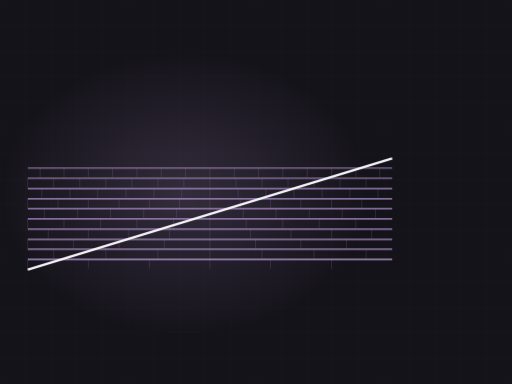
t = 0.00 s
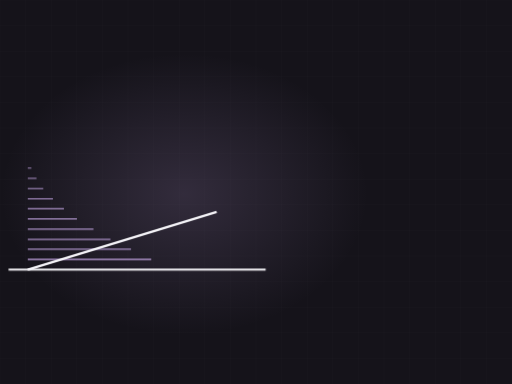
t = 1.64 s
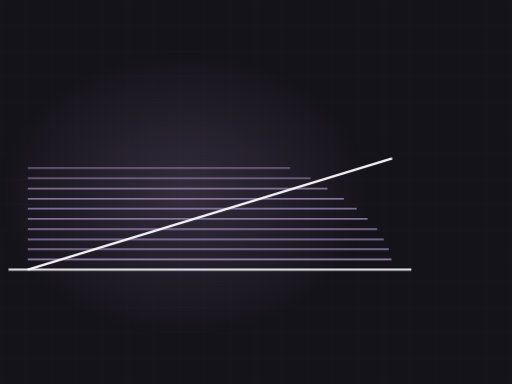
t = 3.23 s
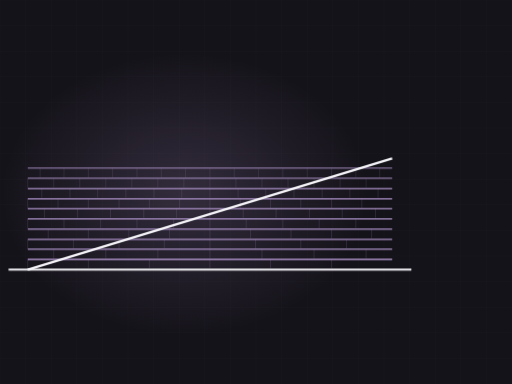
t = 5.05 s
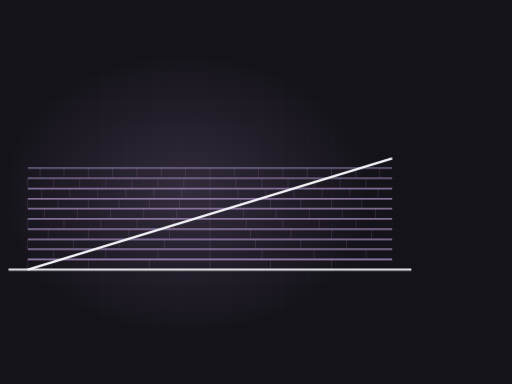
t = 7.10 s
t = 8.57 s: frame unchanged from t = 7.10 s, image omitted

The animated SVG that drew these frames (rendered in a browser with its animation timeline set to each time). Animation: 2 CSS @keyframes rules; frames cover the first 8.57 s, repeats indefinitely.

<svg xmlns="http://www.w3.org/2000/svg" viewBox="0 0 1200 900" width="1200" height="900" role="img" aria-label="shed roof with shingle courses"><defs><radialGradient id="glow"><stop offset="0%" stop-color="#a98fc4" stop-opacity=".20"/><stop offset="100%" stop-color="#a98fc4" stop-opacity="0"/></radialGradient></defs><style>.dw{stroke-dasharray:100;stroke-dashoffset:100;animation:dw 11.75s ease-in-out infinite}@keyframes dw{0%{stroke-dashoffset:100}24%{stroke-dashoffset:0}84%{stroke-dashoffset:0;opacity:1}95%{stroke-dashoffset:0;opacity:0}100%{stroke-dashoffset:100;opacity:0}}.tab{opacity:0;animation:tb 11.75s ease-in-out infinite}@keyframes tb{0%,18%{opacity:0}34%{opacity:.28}84%{opacity:.28}95%,100%{opacity:0}}@media (prefers-reduced-motion: reduce){*{animation:none!important}.dw{stroke-dashoffset:0!important}[class]{opacity:1!important}}/*rest-state*/.dw{stroke-dashoffset:0;opacity:1}.tab{opacity:0.28}</style><rect width="1200" height="900" fill="#15131a"/><line x1="0" y1="0" x2="0" y2="900" stroke="#f5f4f8" stroke-width="1" opacity=".028"/><line x1="60" y1="0" x2="60" y2="900" stroke="#f5f4f8" stroke-width="1" opacity=".028"/><line x1="120" y1="0" x2="120" y2="900" stroke="#f5f4f8" stroke-width="1" opacity=".028"/><line x1="180" y1="0" x2="180" y2="900" stroke="#f5f4f8" stroke-width="1" opacity=".028"/><line x1="240" y1="0" x2="240" y2="900" stroke="#f5f4f8" stroke-width="1" opacity=".028"/><line x1="300" y1="0" x2="300" y2="900" stroke="#f5f4f8" stroke-width="1" opacity=".028"/><line x1="360" y1="0" x2="360" y2="900" stroke="#f5f4f8" stroke-width="1" opacity=".028"/><line x1="420" y1="0" x2="420" y2="900" stroke="#f5f4f8" stroke-width="1" opacity=".028"/><line x1="480" y1="0" x2="480" y2="900" stroke="#f5f4f8" stroke-width="1" opacity=".028"/><line x1="540" y1="0" x2="540" y2="900" stroke="#f5f4f8" stroke-width="1" opacity=".028"/><line x1="600" y1="0" x2="600" y2="900" stroke="#f5f4f8" stroke-width="1" opacity=".028"/><line x1="660" y1="0" x2="660" y2="900" stroke="#f5f4f8" stroke-width="1" opacity=".028"/><line x1="720" y1="0" x2="720" y2="900" stroke="#f5f4f8" stroke-width="1" opacity=".028"/><line x1="780" y1="0" x2="780" y2="900" stroke="#f5f4f8" stroke-width="1" opacity=".028"/><line x1="840" y1="0" x2="840" y2="900" stroke="#f5f4f8" stroke-width="1" opacity=".028"/><line x1="900" y1="0" x2="900" y2="900" stroke="#f5f4f8" stroke-width="1" opacity=".028"/><line x1="960" y1="0" x2="960" y2="900" stroke="#f5f4f8" stroke-width="1" opacity=".028"/><line x1="1020" y1="0" x2="1020" y2="900" stroke="#f5f4f8" stroke-width="1" opacity=".028"/><line x1="1080" y1="0" x2="1080" y2="900" stroke="#f5f4f8" stroke-width="1" opacity=".028"/><line x1="1140" y1="0" x2="1140" y2="900" stroke="#f5f4f8" stroke-width="1" opacity=".028"/><line x1="1200" y1="0" x2="1200" y2="900" stroke="#f5f4f8" stroke-width="1" opacity=".028"/><line x1="0" y1="0" x2="1200" y2="0" stroke="#f5f4f8" stroke-width="1" opacity=".028"/><line x1="0" y1="60" x2="1200" y2="60" stroke="#f5f4f8" stroke-width="1" opacity=".028"/><line x1="0" y1="120" x2="1200" y2="120" stroke="#f5f4f8" stroke-width="1" opacity=".028"/><line x1="0" y1="180" x2="1200" y2="180" stroke="#f5f4f8" stroke-width="1" opacity=".028"/><line x1="0" y1="240" x2="1200" y2="240" stroke="#f5f4f8" stroke-width="1" opacity=".028"/><line x1="0" y1="300" x2="1200" y2="300" stroke="#f5f4f8" stroke-width="1" opacity=".028"/><line x1="0" y1="360" x2="1200" y2="360" stroke="#f5f4f8" stroke-width="1" opacity=".028"/><line x1="0" y1="420" x2="1200" y2="420" stroke="#f5f4f8" stroke-width="1" opacity=".028"/><line x1="0" y1="480" x2="1200" y2="480" stroke="#f5f4f8" stroke-width="1" opacity=".028"/><line x1="0" y1="540" x2="1200" y2="540" stroke="#f5f4f8" stroke-width="1" opacity=".028"/><line x1="0" y1="600" x2="1200" y2="600" stroke="#f5f4f8" stroke-width="1" opacity=".028"/><line x1="0" y1="660" x2="1200" y2="660" stroke="#f5f4f8" stroke-width="1" opacity=".028"/><line x1="0" y1="720" x2="1200" y2="720" stroke="#f5f4f8" stroke-width="1" opacity=".028"/><line x1="0" y1="780" x2="1200" y2="780" stroke="#f5f4f8" stroke-width="1" opacity=".028"/><line x1="0" y1="840" x2="1200" y2="840" stroke="#f5f4f8" stroke-width="1" opacity=".028"/><line x1="0" y1="900" x2="1200" y2="900" stroke="#f5f4f8" stroke-width="1" opacity=".028"/><ellipse cx="432" cy="455" rx="430" ry="330" fill="url(#glow)"/><path class="dw" d="M20,632 L964,632" pathLength="100" stroke="#f5f4f8" stroke-width="5" fill="none" opacity=".5" style="animation-delay:0s"/><path class="dw" d="M65,608 L919,608" pathLength="100" stroke="#a98fc4" stroke-width="3.5" fill="none" opacity="0.85" style="animation-delay:0.50s"/><line class="tab" x1="65" y1="608" x2="65" y2="630" stroke="#a98fc4" stroke-width="1.4" opacity=".28" style="animation-delay:0.70s"/><line class="tab" x1="207" y1="608" x2="207" y2="630" stroke="#a98fc4" stroke-width="1.4" opacity=".28" style="animation-delay:0.70s"/><line class="tab" x1="350" y1="608" x2="350" y2="630" stroke="#a98fc4" stroke-width="1.4" opacity=".28" style="animation-delay:0.70s"/><line class="tab" x1="492" y1="608" x2="492" y2="630" stroke="#a98fc4" stroke-width="1.4" opacity=".28" style="animation-delay:0.70s"/><line class="tab" x1="634" y1="608" x2="634" y2="630" stroke="#a98fc4" stroke-width="1.4" opacity=".28" style="animation-delay:0.70s"/><line class="tab" x1="777" y1="608" x2="777" y2="630" stroke="#a98fc4" stroke-width="1.4" opacity=".28" style="animation-delay:0.70s"/><path class="dw" d="M65,584 L919,584" pathLength="100" stroke="#a98fc4" stroke-width="3.3" fill="none" opacity="0.83" style="animation-delay:0.60s"/><line class="tab" x1="126" y1="584" x2="126" y2="606" stroke="#a98fc4" stroke-width="1.4" opacity=".28" style="animation-delay:0.80s"/><line class="tab" x1="248" y1="584" x2="248" y2="606" stroke="#a98fc4" stroke-width="1.4" opacity=".28" style="animation-delay:0.80s"/><line class="tab" x1="370" y1="584" x2="370" y2="606" stroke="#a98fc4" stroke-width="1.4" opacity=".28" style="animation-delay:0.80s"/><line class="tab" x1="492" y1="584" x2="492" y2="606" stroke="#a98fc4" stroke-width="1.4" opacity=".28" style="animation-delay:0.80s"/><line class="tab" x1="614" y1="584" x2="614" y2="606" stroke="#a98fc4" stroke-width="1.4" opacity=".28" style="animation-delay:0.80s"/><line class="tab" x1="736" y1="584" x2="736" y2="606" stroke="#a98fc4" stroke-width="1.4" opacity=".28" style="animation-delay:0.80s"/><line class="tab" x1="858" y1="584" x2="858" y2="606" stroke="#a98fc4" stroke-width="1.4" opacity=".28" style="animation-delay:0.80s"/><path class="dw" d="M65,561 L919,561" pathLength="100" stroke="#a98fc4" stroke-width="3.2" fill="none" opacity="0.80" style="animation-delay:0.71s"/><line class="tab" x1="65" y1="561" x2="65" y2="583" stroke="#a98fc4" stroke-width="1.4" opacity=".28" style="animation-delay:0.91s"/><line class="tab" x1="172" y1="561" x2="172" y2="583" stroke="#a98fc4" stroke-width="1.4" opacity=".28" style="animation-delay:0.91s"/><line class="tab" x1="279" y1="561" x2="279" y2="583" stroke="#a98fc4" stroke-width="1.4" opacity=".28" style="animation-delay:0.91s"/><line class="tab" x1="385" y1="561" x2="385" y2="583" stroke="#a98fc4" stroke-width="1.4" opacity=".28" style="animation-delay:0.91s"/><line class="tab" x1="492" y1="561" x2="492" y2="583" stroke="#a98fc4" stroke-width="1.4" opacity=".28" style="animation-delay:0.91s"/><line class="tab" x1="599" y1="561" x2="599" y2="583" stroke="#a98fc4" stroke-width="1.4" opacity=".28" style="animation-delay:0.91s"/><line class="tab" x1="705" y1="561" x2="705" y2="583" stroke="#a98fc4" stroke-width="1.4" opacity=".28" style="animation-delay:0.91s"/><line class="tab" x1="812" y1="561" x2="812" y2="583" stroke="#a98fc4" stroke-width="1.4" opacity=".28" style="animation-delay:0.91s"/><path class="dw" d="M65,537 L919,537" pathLength="100" stroke="#a98fc4" stroke-width="3.1" fill="none" opacity="0.77" style="animation-delay:0.81s"/><line class="tab" x1="113" y1="537" x2="113" y2="559" stroke="#a98fc4" stroke-width="1.4" opacity=".28" style="animation-delay:1.01s"/><line class="tab" x1="207" y1="537" x2="207" y2="559" stroke="#a98fc4" stroke-width="1.4" opacity=".28" style="animation-delay:1.01s"/><line class="tab" x1="302" y1="537" x2="302" y2="559" stroke="#a98fc4" stroke-width="1.4" opacity=".28" style="animation-delay:1.01s"/><line class="tab" x1="397" y1="537" x2="397" y2="559" stroke="#a98fc4" stroke-width="1.4" opacity=".28" style="animation-delay:1.01s"/><line class="tab" x1="492" y1="537" x2="492" y2="559" stroke="#a98fc4" stroke-width="1.4" opacity=".28" style="animation-delay:1.01s"/><line class="tab" x1="587" y1="537" x2="587" y2="559" stroke="#a98fc4" stroke-width="1.4" opacity=".28" style="animation-delay:1.01s"/><line class="tab" x1="682" y1="537" x2="682" y2="559" stroke="#a98fc4" stroke-width="1.4" opacity=".28" style="animation-delay:1.01s"/><line class="tab" x1="777" y1="537" x2="777" y2="559" stroke="#a98fc4" stroke-width="1.4" opacity=".28" style="animation-delay:1.01s"/><line class="tab" x1="871" y1="537" x2="871" y2="559" stroke="#a98fc4" stroke-width="1.4" opacity=".28" style="animation-delay:1.01s"/><path class="dw" d="M65,513 L919,513" pathLength="100" stroke="#a98fc4" stroke-width="2.9" fill="none" opacity="0.74" style="animation-delay:0.92s"/><line class="tab" x1="65" y1="513" x2="65" y2="535" stroke="#a98fc4" stroke-width="1.4" opacity=".28" style="animation-delay:1.12s"/><line class="tab" x1="150" y1="513" x2="150" y2="535" stroke="#a98fc4" stroke-width="1.4" opacity=".28" style="animation-delay:1.12s"/><line class="tab" x1="236" y1="513" x2="236" y2="535" stroke="#a98fc4" stroke-width="1.4" opacity=".28" style="animation-delay:1.12s"/><line class="tab" x1="321" y1="513" x2="321" y2="535" stroke="#a98fc4" stroke-width="1.4" opacity=".28" style="animation-delay:1.12s"/><line class="tab" x1="407" y1="513" x2="407" y2="535" stroke="#a98fc4" stroke-width="1.4" opacity=".28" style="animation-delay:1.12s"/><line class="tab" x1="492" y1="513" x2="492" y2="535" stroke="#a98fc4" stroke-width="1.4" opacity=".28" style="animation-delay:1.12s"/><line class="tab" x1="577" y1="513" x2="577" y2="535" stroke="#a98fc4" stroke-width="1.4" opacity=".28" style="animation-delay:1.12s"/><line class="tab" x1="663" y1="513" x2="663" y2="535" stroke="#a98fc4" stroke-width="1.4" opacity=".28" style="animation-delay:1.12s"/><line class="tab" x1="748" y1="513" x2="748" y2="535" stroke="#a98fc4" stroke-width="1.4" opacity=".28" style="animation-delay:1.12s"/><line class="tab" x1="834" y1="513" x2="834" y2="535" stroke="#a98fc4" stroke-width="1.4" opacity=".28" style="animation-delay:1.12s"/><path class="dw" d="M65,489 L919,489" pathLength="100" stroke="#a98fc4" stroke-width="2.8" fill="none" opacity="0.72" style="animation-delay:1.02s"/><line class="tab" x1="104" y1="489" x2="104" y2="511" stroke="#a98fc4" stroke-width="1.4" opacity=".28" style="animation-delay:1.22s"/><line class="tab" x1="182" y1="489" x2="182" y2="511" stroke="#a98fc4" stroke-width="1.4" opacity=".28" style="animation-delay:1.22s"/><line class="tab" x1="259" y1="489" x2="259" y2="511" stroke="#a98fc4" stroke-width="1.4" opacity=".28" style="animation-delay:1.22s"/><line class="tab" x1="337" y1="489" x2="337" y2="511" stroke="#a98fc4" stroke-width="1.4" opacity=".28" style="animation-delay:1.22s"/><line class="tab" x1="414" y1="489" x2="414" y2="511" stroke="#a98fc4" stroke-width="1.4" opacity=".28" style="animation-delay:1.22s"/><line class="tab" x1="492" y1="489" x2="492" y2="511" stroke="#a98fc4" stroke-width="1.4" opacity=".28" style="animation-delay:1.22s"/><line class="tab" x1="570" y1="489" x2="570" y2="511" stroke="#a98fc4" stroke-width="1.4" opacity=".28" style="animation-delay:1.22s"/><line class="tab" x1="647" y1="489" x2="647" y2="511" stroke="#a98fc4" stroke-width="1.4" opacity=".28" style="animation-delay:1.22s"/><line class="tab" x1="725" y1="489" x2="725" y2="511" stroke="#a98fc4" stroke-width="1.4" opacity=".28" style="animation-delay:1.22s"/><line class="tab" x1="802" y1="489" x2="802" y2="511" stroke="#a98fc4" stroke-width="1.4" opacity=".28" style="animation-delay:1.22s"/><line class="tab" x1="880" y1="489" x2="880" y2="511" stroke="#a98fc4" stroke-width="1.4" opacity=".28" style="animation-delay:1.22s"/><path class="dw" d="M65,466 L919,466" pathLength="100" stroke="#a98fc4" stroke-width="2.6" fill="none" opacity="0.69" style="animation-delay:1.12s"/><line class="tab" x1="65" y1="466" x2="65" y2="488" stroke="#a98fc4" stroke-width="1.4" opacity=".28" style="animation-delay:1.32s"/><line class="tab" x1="136" y1="466" x2="136" y2="488" stroke="#a98fc4" stroke-width="1.4" opacity=".28" style="animation-delay:1.32s"/><line class="tab" x1="207" y1="466" x2="207" y2="488" stroke="#a98fc4" stroke-width="1.4" opacity=".28" style="animation-delay:1.32s"/><line class="tab" x1="279" y1="466" x2="279" y2="488" stroke="#a98fc4" stroke-width="1.4" opacity=".28" style="animation-delay:1.32s"/><line class="tab" x1="350" y1="466" x2="350" y2="488" stroke="#a98fc4" stroke-width="1.4" opacity=".28" style="animation-delay:1.32s"/><line class="tab" x1="421" y1="466" x2="421" y2="488" stroke="#a98fc4" stroke-width="1.4" opacity=".28" style="animation-delay:1.32s"/><line class="tab" x1="492" y1="466" x2="492" y2="488" stroke="#a98fc4" stroke-width="1.4" opacity=".28" style="animation-delay:1.32s"/><line class="tab" x1="563" y1="466" x2="563" y2="488" stroke="#a98fc4" stroke-width="1.4" opacity=".28" style="animation-delay:1.32s"/><line class="tab" x1="634" y1="466" x2="634" y2="488" stroke="#a98fc4" stroke-width="1.4" opacity=".28" style="animation-delay:1.32s"/><line class="tab" x1="705" y1="466" x2="705" y2="488" stroke="#a98fc4" stroke-width="1.4" opacity=".28" style="animation-delay:1.32s"/><line class="tab" x1="777" y1="466" x2="777" y2="488" stroke="#a98fc4" stroke-width="1.4" opacity=".28" style="animation-delay:1.32s"/><line class="tab" x1="848" y1="466" x2="848" y2="488" stroke="#a98fc4" stroke-width="1.4" opacity=".28" style="animation-delay:1.32s"/><path class="dw" d="M65,442 L919,442" pathLength="100" stroke="#a98fc4" stroke-width="2.5" fill="none" opacity="0.66" style="animation-delay:1.23s"/><line class="tab" x1="98" y1="442" x2="98" y2="464" stroke="#a98fc4" stroke-width="1.4" opacity=".28" style="animation-delay:1.43s"/><line class="tab" x1="164" y1="442" x2="164" y2="464" stroke="#a98fc4" stroke-width="1.4" opacity=".28" style="animation-delay:1.43s"/><line class="tab" x1="229" y1="442" x2="229" y2="464" stroke="#a98fc4" stroke-width="1.4" opacity=".28" style="animation-delay:1.43s"/><line class="tab" x1="295" y1="442" x2="295" y2="464" stroke="#a98fc4" stroke-width="1.4" opacity=".28" style="animation-delay:1.43s"/><line class="tab" x1="361" y1="442" x2="361" y2="464" stroke="#a98fc4" stroke-width="1.4" opacity=".28" style="animation-delay:1.43s"/><line class="tab" x1="426" y1="442" x2="426" y2="464" stroke="#a98fc4" stroke-width="1.4" opacity=".28" style="animation-delay:1.43s"/><line class="tab" x1="492" y1="442" x2="492" y2="464" stroke="#a98fc4" stroke-width="1.4" opacity=".28" style="animation-delay:1.43s"/><line class="tab" x1="558" y1="442" x2="558" y2="464" stroke="#a98fc4" stroke-width="1.4" opacity=".28" style="animation-delay:1.43s"/><line class="tab" x1="623" y1="442" x2="623" y2="464" stroke="#a98fc4" stroke-width="1.4" opacity=".28" style="animation-delay:1.43s"/><line class="tab" x1="689" y1="442" x2="689" y2="464" stroke="#a98fc4" stroke-width="1.4" opacity=".28" style="animation-delay:1.43s"/><line class="tab" x1="755" y1="442" x2="755" y2="464" stroke="#a98fc4" stroke-width="1.4" opacity=".28" style="animation-delay:1.43s"/><line class="tab" x1="820" y1="442" x2="820" y2="464" stroke="#a98fc4" stroke-width="1.4" opacity=".28" style="animation-delay:1.43s"/><line class="tab" x1="886" y1="442" x2="886" y2="464" stroke="#a98fc4" stroke-width="1.4" opacity=".28" style="animation-delay:1.43s"/><path class="dw" d="M65,418 L919,418" pathLength="100" stroke="#a98fc4" stroke-width="2.4" fill="none" opacity="0.63" style="animation-delay:1.33s"/><line class="tab" x1="65" y1="418" x2="65" y2="440" stroke="#a98fc4" stroke-width="1.4" opacity=".28" style="animation-delay:1.53s"/><line class="tab" x1="126" y1="418" x2="126" y2="440" stroke="#a98fc4" stroke-width="1.4" opacity=".28" style="animation-delay:1.53s"/><line class="tab" x1="187" y1="418" x2="187" y2="440" stroke="#a98fc4" stroke-width="1.4" opacity=".28" style="animation-delay:1.53s"/><line class="tab" x1="248" y1="418" x2="248" y2="440" stroke="#a98fc4" stroke-width="1.4" opacity=".28" style="animation-delay:1.53s"/><line class="tab" x1="309" y1="418" x2="309" y2="440" stroke="#a98fc4" stroke-width="1.4" opacity=".28" style="animation-delay:1.53s"/><line class="tab" x1="370" y1="418" x2="370" y2="440" stroke="#a98fc4" stroke-width="1.4" opacity=".28" style="animation-delay:1.53s"/><line class="tab" x1="431" y1="418" x2="431" y2="440" stroke="#a98fc4" stroke-width="1.4" opacity=".28" style="animation-delay:1.53s"/><line class="tab" x1="492" y1="418" x2="492" y2="440" stroke="#a98fc4" stroke-width="1.4" opacity=".28" style="animation-delay:1.53s"/><line class="tab" x1="553" y1="418" x2="553" y2="440" stroke="#a98fc4" stroke-width="1.4" opacity=".28" style="animation-delay:1.53s"/><line class="tab" x1="614" y1="418" x2="614" y2="440" stroke="#a98fc4" stroke-width="1.4" opacity=".28" style="animation-delay:1.53s"/><line class="tab" x1="675" y1="418" x2="675" y2="440" stroke="#a98fc4" stroke-width="1.4" opacity=".28" style="animation-delay:1.53s"/><line class="tab" x1="736" y1="418" x2="736" y2="440" stroke="#a98fc4" stroke-width="1.4" opacity=".28" style="animation-delay:1.53s"/><line class="tab" x1="797" y1="418" x2="797" y2="440" stroke="#a98fc4" stroke-width="1.4" opacity=".28" style="animation-delay:1.53s"/><line class="tab" x1="858" y1="418" x2="858" y2="440" stroke="#a98fc4" stroke-width="1.4" opacity=".28" style="animation-delay:1.53s"/><path class="dw" d="M65,394 L919,394" pathLength="100" stroke="#a98fc4" stroke-width="2.2" fill="none" opacity="0.61" style="animation-delay:1.44s"/><line class="tab" x1="94" y1="394" x2="94" y2="416" stroke="#a98fc4" stroke-width="1.4" opacity=".28" style="animation-delay:1.64s"/><line class="tab" x1="150" y1="394" x2="150" y2="416" stroke="#a98fc4" stroke-width="1.4" opacity=".28" style="animation-delay:1.64s"/><line class="tab" x1="207" y1="394" x2="207" y2="416" stroke="#a98fc4" stroke-width="1.4" opacity=".28" style="animation-delay:1.64s"/><line class="tab" x1="264" y1="394" x2="264" y2="416" stroke="#a98fc4" stroke-width="1.4" opacity=".28" style="animation-delay:1.64s"/><line class="tab" x1="321" y1="394" x2="321" y2="416" stroke="#a98fc4" stroke-width="1.4" opacity=".28" style="animation-delay:1.64s"/><line class="tab" x1="378" y1="394" x2="378" y2="416" stroke="#a98fc4" stroke-width="1.4" opacity=".28" style="animation-delay:1.64s"/><line class="tab" x1="435" y1="394" x2="435" y2="416" stroke="#a98fc4" stroke-width="1.4" opacity=".28" style="animation-delay:1.64s"/><line class="tab" x1="492" y1="394" x2="492" y2="416" stroke="#a98fc4" stroke-width="1.4" opacity=".28" style="animation-delay:1.64s"/><line class="tab" x1="549" y1="394" x2="549" y2="416" stroke="#a98fc4" stroke-width="1.4" opacity=".28" style="animation-delay:1.64s"/><line class="tab" x1="606" y1="394" x2="606" y2="416" stroke="#a98fc4" stroke-width="1.4" opacity=".28" style="animation-delay:1.64s"/><line class="tab" x1="663" y1="394" x2="663" y2="416" stroke="#a98fc4" stroke-width="1.4" opacity=".28" style="animation-delay:1.64s"/><line class="tab" x1="720" y1="394" x2="720" y2="416" stroke="#a98fc4" stroke-width="1.4" opacity=".28" style="animation-delay:1.64s"/><line class="tab" x1="777" y1="394" x2="777" y2="416" stroke="#a98fc4" stroke-width="1.4" opacity=".28" style="animation-delay:1.64s"/><line class="tab" x1="834" y1="394" x2="834" y2="416" stroke="#a98fc4" stroke-width="1.4" opacity=".28" style="animation-delay:1.64s"/><line class="tab" x1="890" y1="394" x2="890" y2="416" stroke="#a98fc4" stroke-width="1.4" opacity=".28" style="animation-delay:1.64s"/><path class="dw" d="M65,632 L919,371" pathLength="100" stroke="#f5f4f8" stroke-width="5.5" fill="none" style="animation-delay:0.20s"/></svg>
